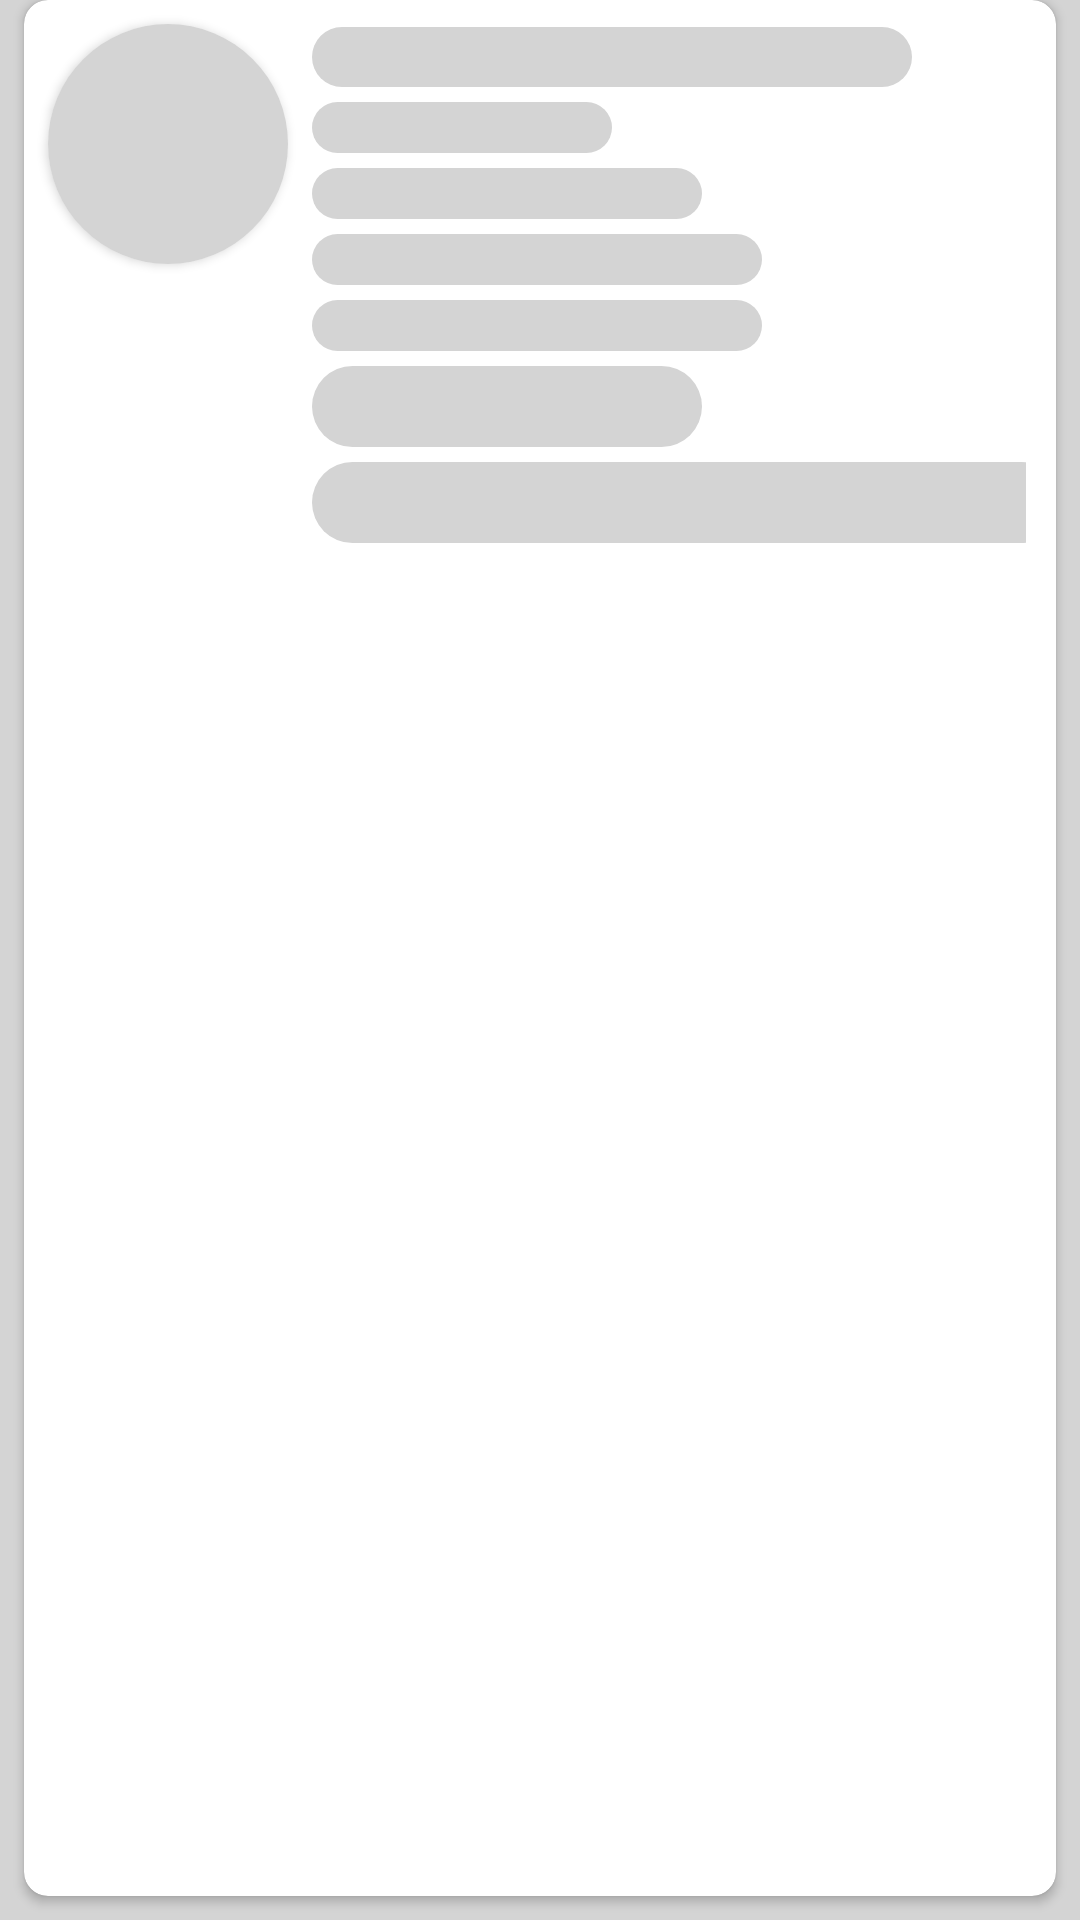

Here is an Android app screen rendered from its layout file. Give the layout XML and the strings, colors and styles it references.
<!-- AndroidManifest.xml: application theme AppTheme -->
<!-- res/layout/shimmer_layout.xml -->
<?xml version="1.0" encoding="utf-8"?>
<RelativeLayout
    xmlns:android="http://schemas.android.com/apk/res/android"
    android:layout_width="match_parent"
    android:layout_height="197dp"
    xmlns:app="http://schemas.android.com/apk/res-auto"
    android:background="@color/grey">

    <androidx.cardview.widget.CardView
        android:id="@+id/doc_layout"
        android:layout_width="match_parent"
        android:layout_height="match_parent"
        android:orientation="horizontal"
        app:cardCornerRadius="8dp"
        app:cardBackgroundColor="@color/white"
        android:layout_marginHorizontal="8dp"
        android:layout_marginBottom="8dp"
        android:elevation="5dp">

        <LinearLayout
            android:layout_width="match_parent"
            android:layout_height="match_parent"
            android:orientation="horizontal">

            <androidx.cardview.widget.CardView
                android:layout_width="80dp"
                android:layout_height="80dp"
                android:layout_margin="8dp"
                app:cardCornerRadius="40dp">

                <ImageView
                    android:layout_width="match_parent"
                    android:layout_height="match_parent"
                    android:background="@drawable/background_bubble" />

            </androidx.cardview.widget.CardView>

            <LinearLayout
                android:layout_width="match_parent"
                android:layout_height="match_parent"
                android:orientation="vertical"
                android:layout_marginEnd="10dp">

                <LinearLayout
                    android:layout_width="match_parent"
                    android:layout_height="wrap_content"
                    android:orientation="vertical">

                    <TextView
                        android:layout_width="200dp"
                        android:layout_height="20dp"
                        android:paddingHorizontal="10dp"
                        android:paddingTop="15dp"
                        android:layout_marginTop="9dp"
                        android:background="@drawable/background_bubble" />

                    <TextView
                        android:layout_width="100dp"
                        android:layout_height="17dp"
                        android:background="@drawable/background_bubble"
                        android:paddingHorizontal="10dp"
                        android:layout_marginTop="5dp"
                        android:paddingTop="5dp" />

                    <TextView
                        android:layout_width="130dp"
                        android:layout_height="17dp"
                        android:background="@drawable/background_bubble"
                        android:paddingHorizontal="10dp"
                        android:layout_marginTop="5dp"
                        android:paddingTop="5dp" />

                    <TextView
                        android:layout_width="150dp"
                        android:layout_height="17dp"
                        android:background="@drawable/background_bubble"
                        android:paddingHorizontal="10dp"
                        android:layout_marginTop="5dp"
                        android:paddingTop="5dp" />

                    <TextView
                        android:layout_width="150dp"
                        android:layout_height="17dp"
                        android:background="@drawable/background_bubble"
                        android:paddingHorizontal="10dp"
                        android:layout_marginTop="5dp"
                        android:paddingTop="5dp" />

                    <TextView
                        android:layout_width="130dp"
                        android:layout_height="27dp"
                        android:background="@drawable/background_bubble"
                        android:paddingHorizontal="10dp"
                        android:layout_marginTop="5dp"
                        android:paddingTop="5dp" />

                    <TextView
                        android:layout_width="250dp"
                        android:layout_height="27dp"
                        android:background="@drawable/background_bubble"
                        android:paddingHorizontal="10dp"
                        android:layout_marginTop="5dp"
                        android:paddingTop="5dp" />

                </LinearLayout>

            </LinearLayout>

        </LinearLayout>

    </androidx.cardview.widget.CardView>

</RelativeLayout>
<!-- resources referenced by this layout -->
<resources>
  <color name="grey">#D4D4D4</color>
  <color name="white">#FFFFFFFF</color>
  <!-- drawable background_bubble (drawable) -->
  <?xml version="1.0" encoding="utf-8"?>
  <shape
      android:shape="rectangle"
      xmlns:android="http://schemas.android.com/apk/res/android">
  
      <solid android:color="@color/grey" />
      <corners android:radius="20dp"/>
  </shape>
  <style name="AppTheme" parent="Theme.MaterialComponents.Light.NoActionBar">
          <item name="colorPrimary">@color/colorPrimary</item>
          <item name="colorPrimaryDark">@color/colorPrimaryDark</item>
          <item name="colorAccent">@color/colorPrimaryDark</item>
      </style>
  <color name="colorPrimary">#0072B1</color>
  <color name="colorPrimaryDark">#004D77</color>
</resources>
